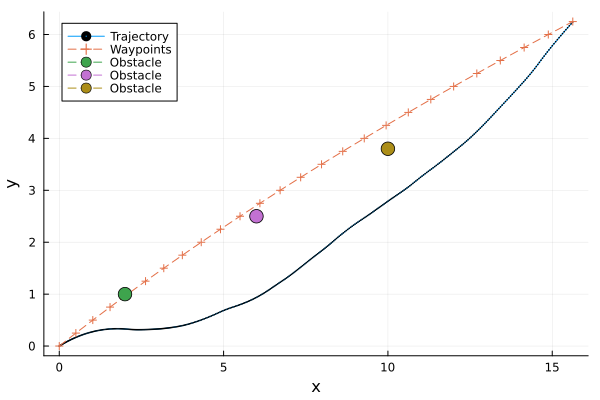

The file beside this chart, header and first rows:
t, x, y, omega, v
1, 0.0, 0.0, 0.0, 0.3712, 0.709, 
2, 0.025, 0.01678, 0.006499, 0.3679, 0.7303, 
3, 0.05, 0.03407, 0.01313, 0.3644, 0.7515, 
4, 0.075, 0.05189, 0.01989, 0.3609, 0.7728, 
5, 0.1, 0.07022, 0.02677, 0.3572, 0.7941, 
6, 0.125, 0.08908, 0.03377, 0.3535, 0.8153, 
7, 0.15, 0.1085, 0.04088, 0.3496, 0.8366, 
8, 0.175, 0.1284, 0.0481, 0.3457, 0.8578, 
9, 0.2, 0.1488, 0.05542, 0.3417, 0.8791, 
10, 0.225, 0.1698, 0.06283, 0.3375, 0.9004, 
11, 0.25, 0.1913, 0.07032, 0.3333, 0.9216, 
12, 0.275, 0.2133, 0.07788, 0.3284, 0.9389, 
13, 0.3, 0.2357, 0.08546, 0.3234, 0.9561, 
14, 0.325, 0.2586, 0.09307, 0.3183, 0.9734, 
15, 0.35, 0.282, 0.1007, 0.3131, 0.9906, 
16, 0.375, 0.3058, 0.1083, 0.3079, 1.008, 
17, 0.4, 0.33, 0.116, 0.3025, 1.025, 
18, 0.425, 0.3547, 0.1236, 0.2971, 1.042, 
19, 0.45, 0.3798, 0.1312, 0.2915, 1.06, 
20, 0.475, 0.4054, 0.1388, 0.2859, 1.077, 
21, 0.5, 0.4315, 0.1464, 0.2802, 1.094, 
22, 0.525, 0.458, 0.1539, 0.2745, 1.112, 
23, 0.55, 0.485, 0.1615, 0.2688, 1.129, 
24, 0.575, 0.5124, 0.1689, 0.2629, 1.147, 
25, 0.6, 0.5403, 0.1764, 0.257, 1.164, 
26, 0.625, 0.5687, 0.1837, 0.251, 1.182, 
27, 0.65, 0.5976, 0.191, 0.2448, 1.199, 
28, 0.675, 0.6269, 0.1983, 0.2386, 1.217, 
29, 0.7, 0.6567, 0.2054, 0.2323, 1.234, 
30, 0.725, 0.6869, 0.2125, 0.2259, 1.252, 
31, 0.75, 0.7177, 0.2194, 0.2195, 1.269, 
32, 0.775, 0.7488, 0.2262, 0.2128, 1.278, 
33, 0.8, 0.7801, 0.2329, 0.206, 1.287, 
34, 0.825, 0.8117, 0.2394, 0.1992, 1.296, 
35, 0.85, 0.8436, 0.2457, 0.1923, 1.305, 
36, 0.875, 0.8758, 0.2519, 0.1854, 1.314, 
37, 0.9, 0.9082, 0.2578, 0.1784, 1.323, 
38, 0.925, 0.9409, 0.2636, 0.1714, 1.332, 
39, 0.95, 0.9738, 0.2692, 0.1644, 1.341, 
40, 0.975, 1.007, 0.2746, 0.1573, 1.349, 
41, 1.0, 1.04, 0.2798, 0.1502, 1.358, 
42, 1.025, 1.074, 0.2847, 0.1431, 1.371, 
43, 1.05, 1.108, 0.2895, 0.1359, 1.384, 
44, 1.075, 1.143, 0.2941, 0.1287, 1.396, 
45, 1.1, 1.178, 0.2985, 0.1214, 1.409, 
46, 1.125, 1.213, 0.3026, 0.1141, 1.421, 
47, 1.15, 1.248, 0.3066, 0.1067, 1.434, 
48, 1.175, 1.284, 0.3103, 0.0992, 1.447, 
49, 1.2, 1.32, 0.3137, 0.09166, 1.459, 
50, 1.225, 1.357, 0.317, 0.08405, 1.472, 
51, 1.25, 1.393, 0.3199, 0.07638, 1.485, 
52, 1.275, 1.43, 0.3226, 0.06869, 1.475, 
53, 1.3, 1.467, 0.325, 0.06104, 1.466, 
54, 1.325, 1.503, 0.3271, 0.05344, 1.457, 
55, 1.35, 1.54, 0.3289, 0.04589, 1.447, 
56, 1.375, 1.576, 0.3304, 0.03839, 1.438, 
57, 1.4, 1.612, 0.3316, 0.03093, 1.428, 
58, 1.425, 1.647, 0.3326, 0.02353, 1.419, 
59, 1.45, 1.683, 0.3333, 0.01617, 1.41, 
60, 1.475, 1.718, 0.3337, 0.008867, 1.4, 
... 341 more rows
